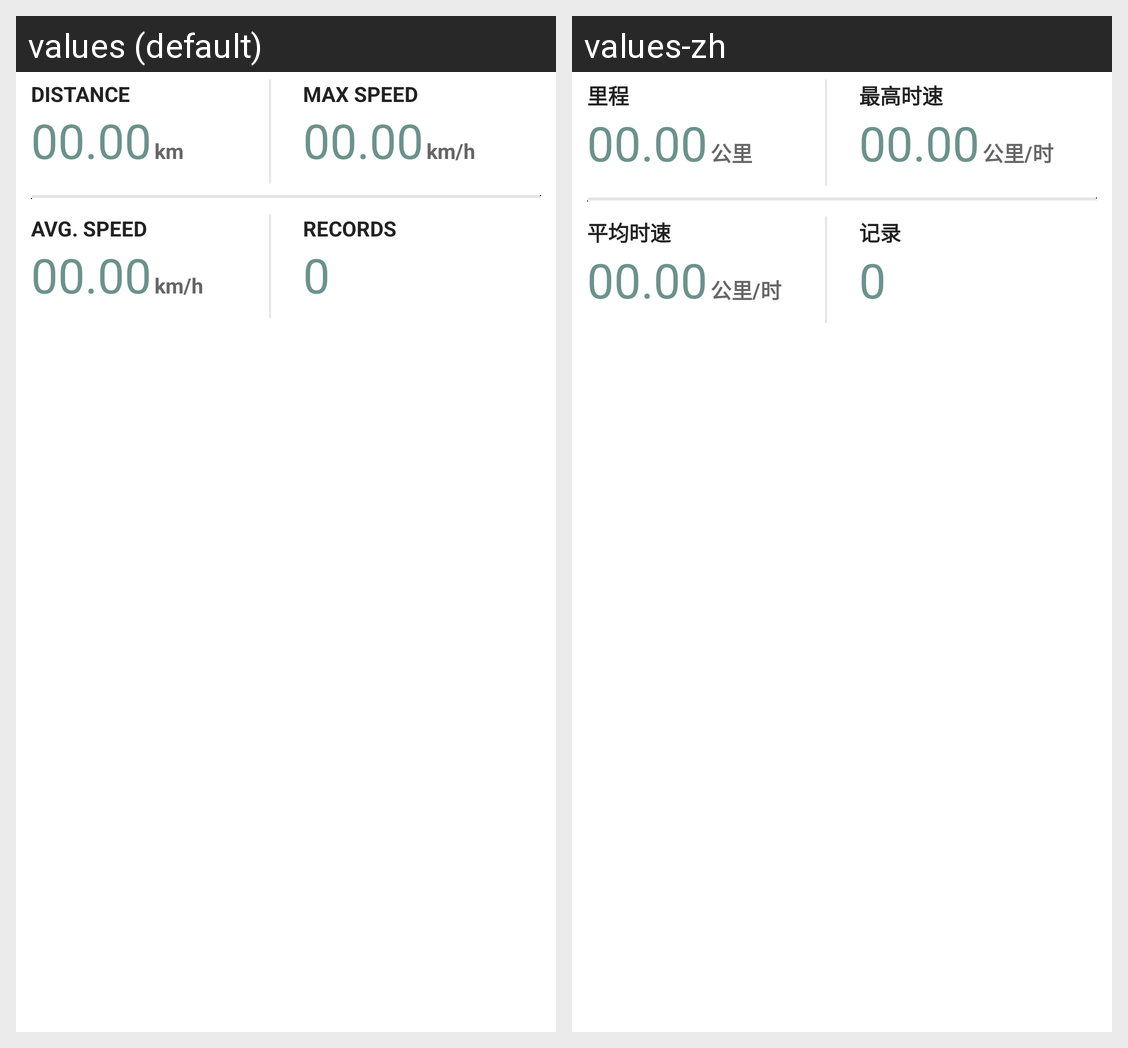

Locale-by-locale string values for the Android screen shown in this grid:
Android screen res/layout/archive_meta_items.xml rendered under 2 locales, left to right: values (default), values-zh. Device: Nexus 5 (rendered at 1080×1920; each locale shown at half size, 540×960, under a caption strip naming it); theme Theme.MaterialComponents.DayNight.NoActionBar.
Strings drawn on this screen, with the default value and each locale's value (text and hints the layout hard-codes, and strings that could not be matched under every locale, appear in the picture but are not listed):

item_distance
  values: DISTANCE
  values-zh: 里程

no_records
  values: 00.00
  values-zh: 00.00  [not translated; the default value is used]

km
  values: km
  values-zh: 公里

item_max_speed
  values: MAX SPEED
  values-zh: 最高时速

kmh
  values: km/h
  values-zh: 公里/时

item_average_speed
  values: AVG. SPEED
  values-zh: 平均时速

item_records
  values: RECORDS
  values-zh: 记录

no_dot_records
  values: 0
  values-zh: 0  [not translated; the default value is used]
